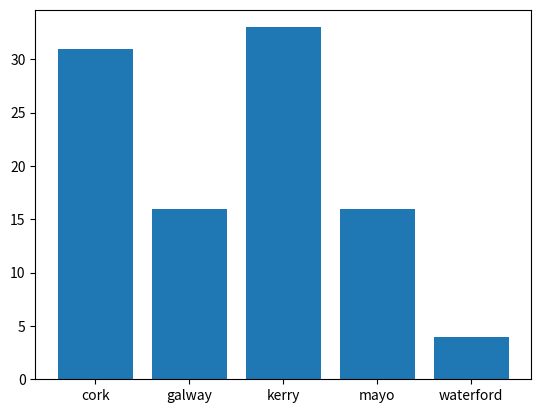

Here is the Python script that generated this plot:
import matplotlib.pyplot as plt
import numpy as np

possibleCounties = ['mayo', 'cork', 'galway', 'waterford', 'kerry']
counties = np.random.choice(
    possibleCounties ,
    p=[0.1,0.3,0.2,0.12,0.28],
    size=(100)

)

unique, counts = np.unique(counties, return_counts=True)

plt.bar(unique, counts)
plt.show()